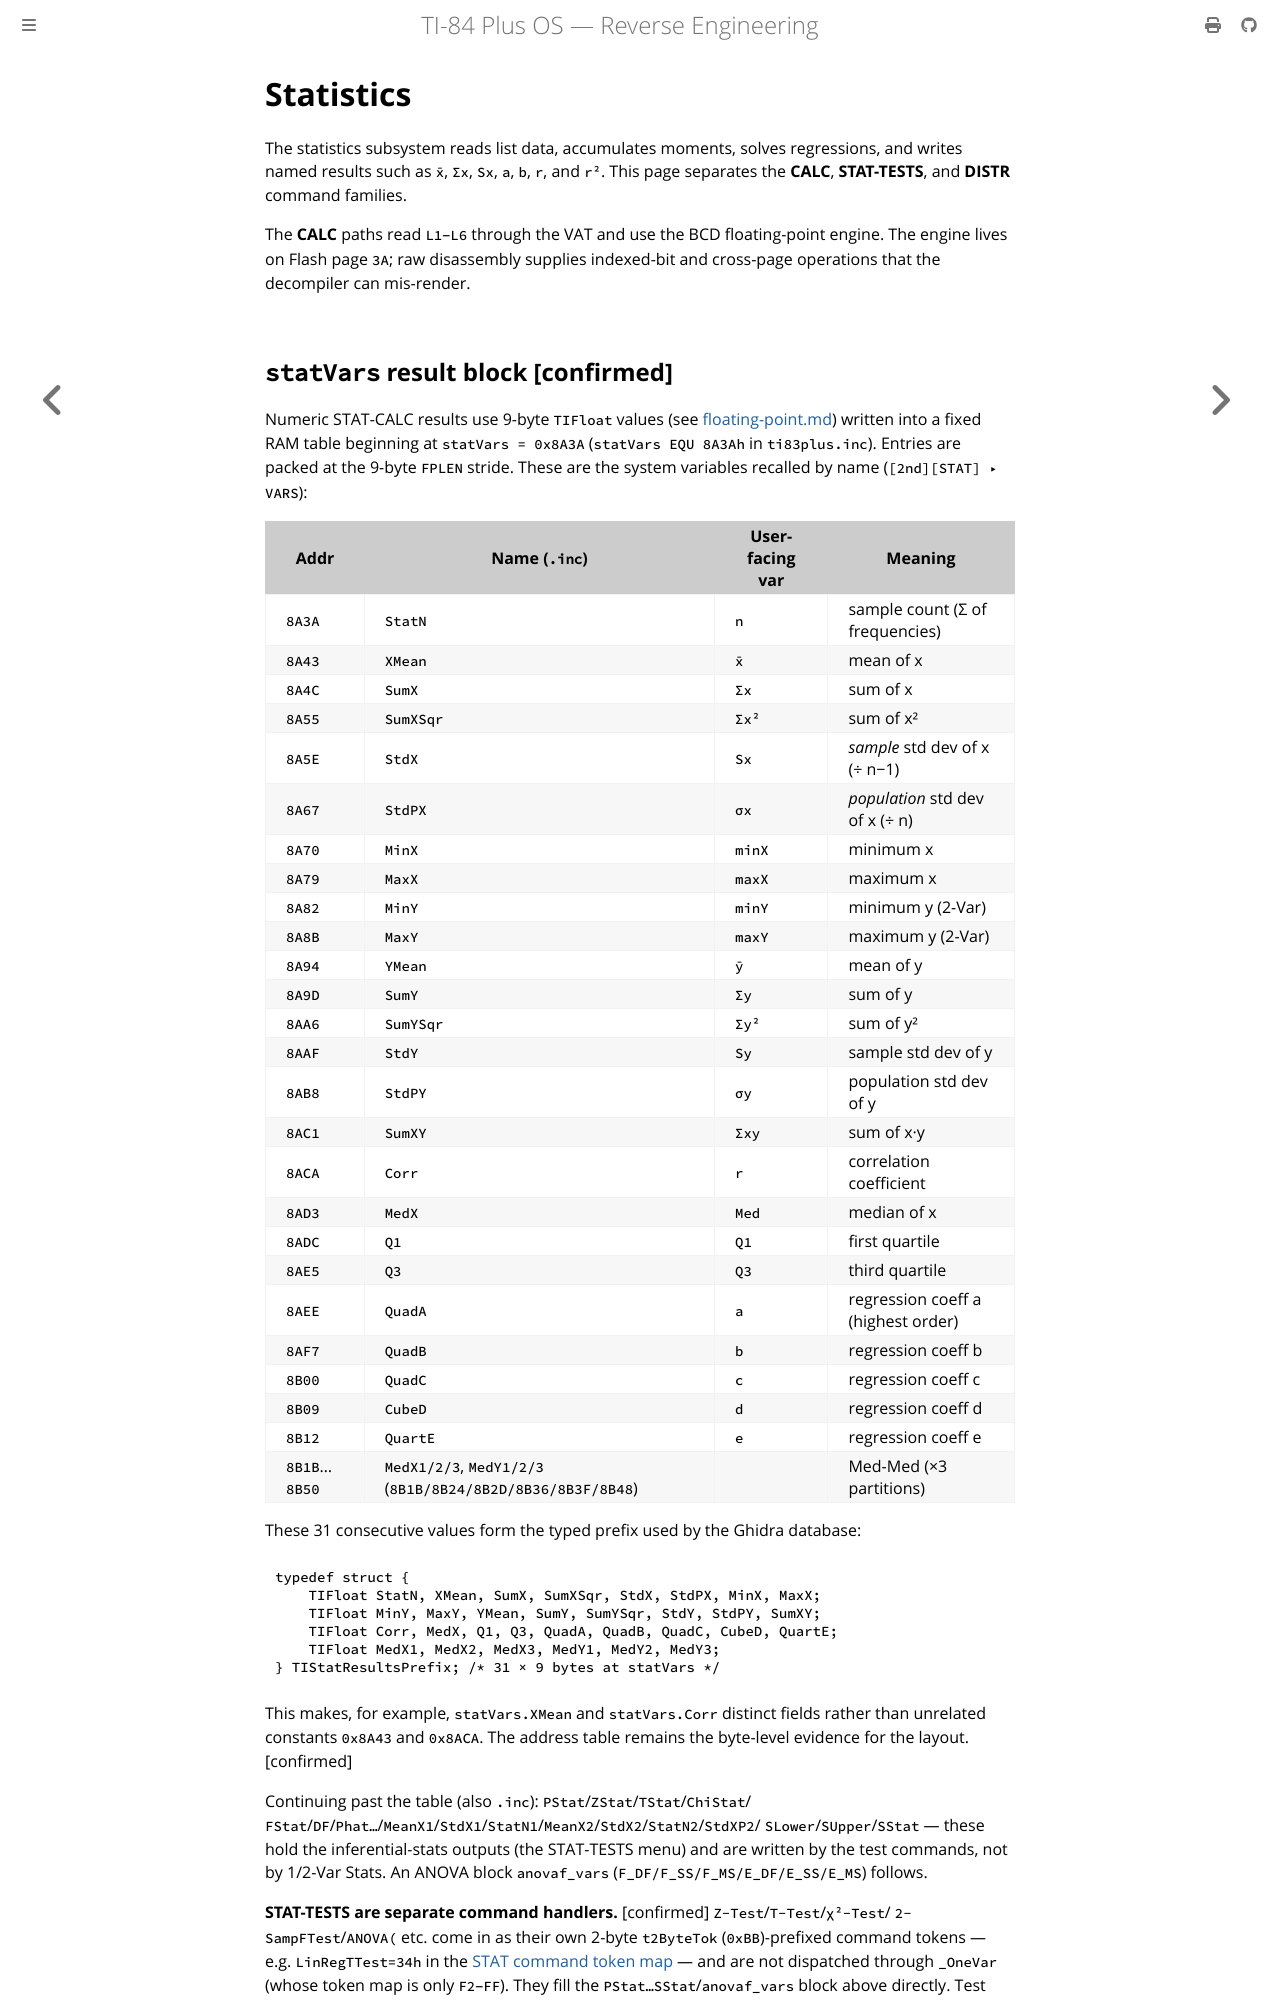

repository: siraben/ti84p-re · page: sub-statistics.html · generator: mdbook

# Statistics

The statistics subsystem reads list data, accumulates moments, solves
regressions, and writes named results such as `x̄`, `Σx`, `Sx`, `a`, `b`, `r`,
and `r²`. This page separates the **CALC**, **STAT-TESTS**, and **DISTR** command
families.

The **CALC** paths read `L1`–`L6` through the VAT and use the BCD
floating-point engine. The engine lives on Flash page `3A`; raw disassembly
supplies indexed-bit and cross-page operations that the decompiler can
mis-render.
